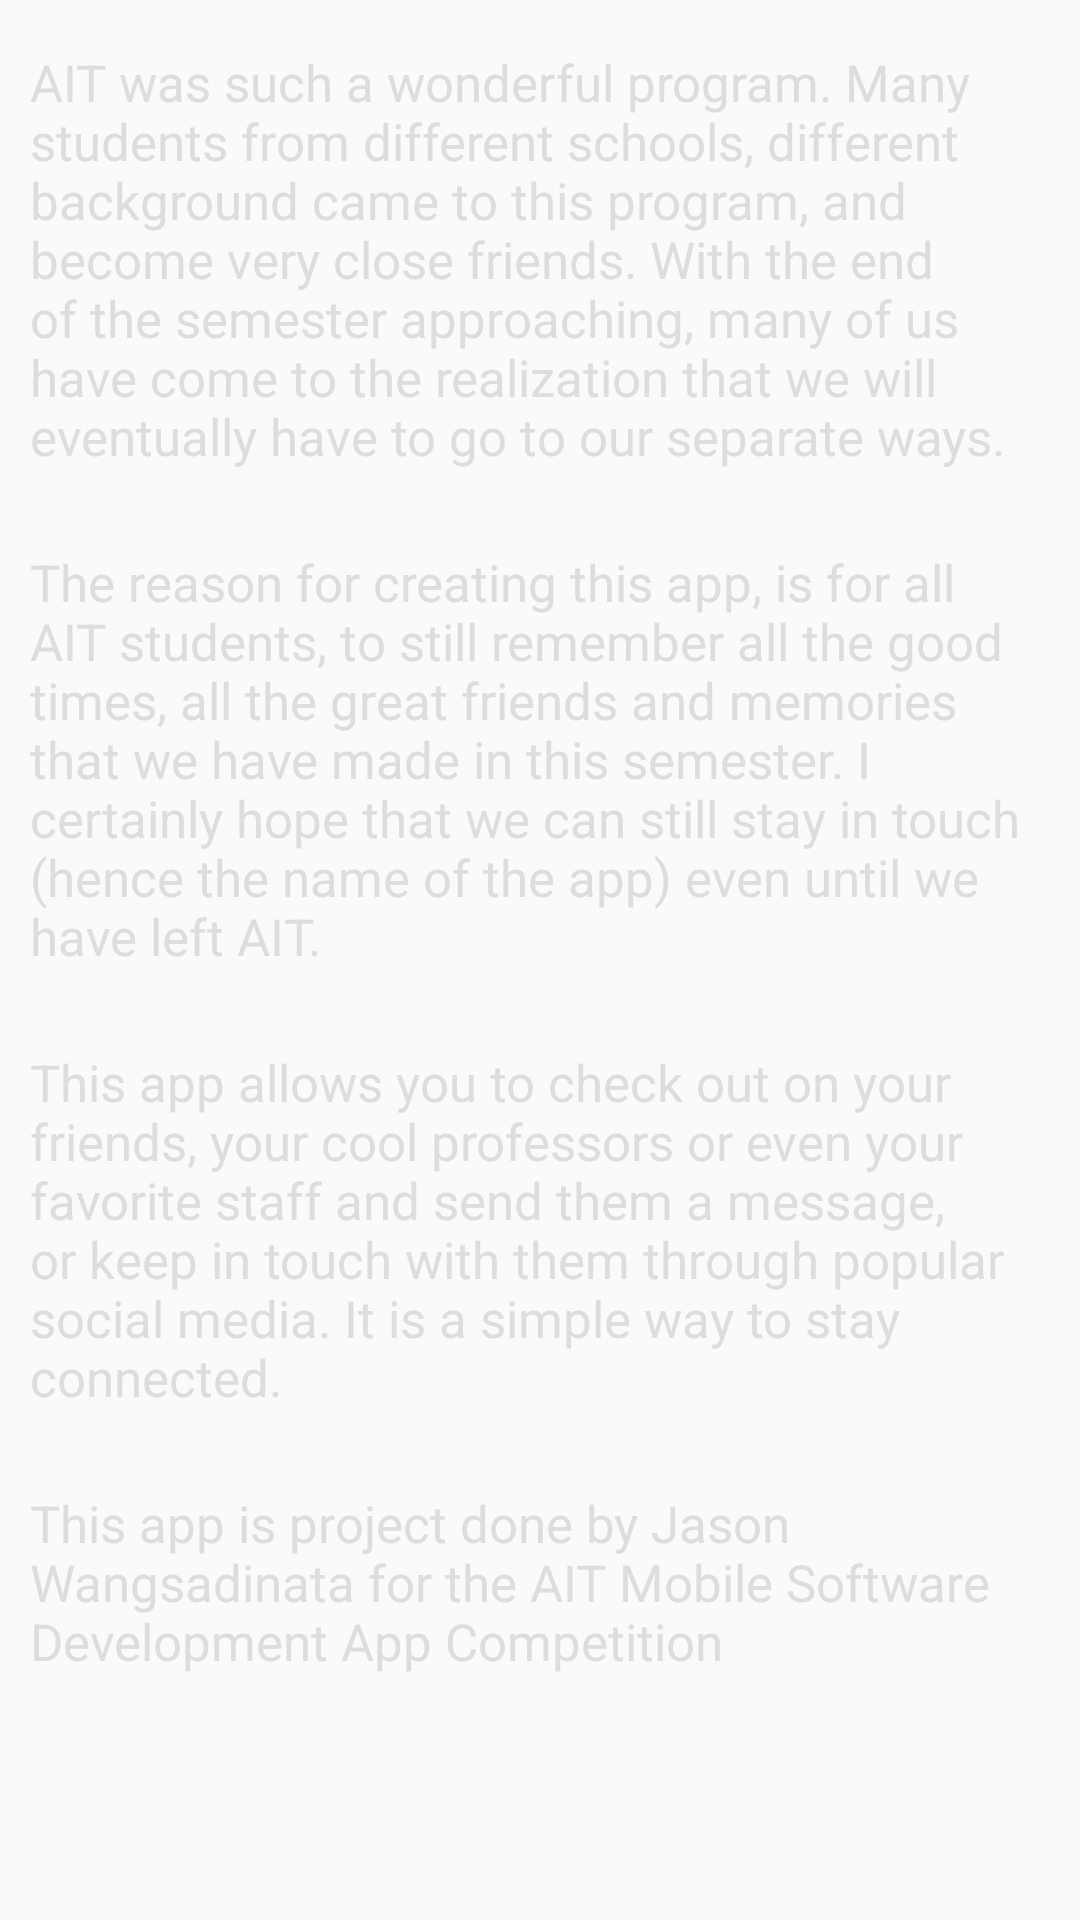

Produce the Android XML layout that renders to this screen, including the resource entries it uses.
<!-- AndroidManifest.xml: application theme AppTheme -->
<!-- res/layout/aboutdialog_layout.xml -->
<LinearLayout xmlns:android="http://schemas.android.com/apk/res/android"
    android:layout_width="match_parent"
    android:layout_height="wrap_content"
    android:background="@drawable/stayintouch_background"
    android:orientation="vertical">

    <ScrollView
        android:layout_width="match_parent"
        android:layout_height="wrap_content">

        <LinearLayout
            android:layout_width="match_parent"
            android:orientation="vertical"
            android:layout_height="wrap_content">


            <TextView
                android:layout_width="match_parent"
                android:layout_height="wrap_content"
                android:layout_marginBottom="10dp"
                android:layout_marginLeft="10dp"
                android:layout_marginRight="10dp"
                android:layout_marginTop="16dp"
                android:text="@string/about1_line"
                android:textColor="#dddddd"
                android:textSize="17sp" />

            <TextView
                android:layout_width="match_parent"
                android:layout_height="wrap_content"
                android:layout_marginBottom="10dp"
                android:layout_marginLeft="10dp"
                android:layout_marginRight="10dp"
                android:layout_marginTop="16dp"
                android:text="@string/about2_line"
                android:textColor="#dddddd"
                android:textSize="17sp" />

            <TextView
                android:layout_width="match_parent"
                android:layout_height="wrap_content"
                android:layout_marginBottom="10dp"
                android:layout_marginLeft="10dp"
                android:layout_marginRight="10dp"
                android:layout_marginTop="16dp"
                android:text="@string/about3_line"
                android:textColor="#dddddd"
                android:textSize="17sp" />

            <TextView
                android:layout_width="match_parent"
                android:layout_height="wrap_content"
                android:layout_marginBottom="10dp"
                android:layout_marginLeft="10dp"
                android:layout_marginRight="10dp"
                android:layout_marginTop="16dp"
                android:text="@string/about4_line"
                android:textColor="#dddddd"
                android:textSize="17sp" />

        </LinearLayout>

    </ScrollView>

</LinearLayout>
<!-- resources referenced by this layout -->
<resources>
  <string name="about1_line">AIT was such a wonderful program. Many students from different schools, different background came to this program, and become very close friends. With the end of the semester approaching, many of us have come to the realization that we will eventually have to go to our separate ways.</string>
  <string name="about2_line">The reason for creating this app, is for all AIT students, to still remember all the good times, all the great friends and memories that we have made in this semester. I certainly hope that we can still stay in touch (hence the name of the app) even until we have left AIT.</string>
  <string name="about3_line">This app allows you to check out on your friends, your cool professors or even your favorite staff and send them a message, or keep in touch with them through popular social media. It is a simple way to stay connected.</string>
  <string name="about4_line">This app is project done by Jason Wangsadinata for the AIT Mobile Software Development App Competition</string>
  <style name="AppTheme" parent="Theme.AppCompat.Light.NoActionBar">
          
          <item name="colorPrimary">@color/colorPrimary</item>
          <item name="colorPrimaryDark">@color/colorPrimaryDark</item>
          <item name="colorAccent">@color/colorAccent</item>
          <item name="android:textViewStyle">@style/AppTheme.Widget.TextView</item>
      </style>
  <color name="colorPrimary">#267742</color>
  <color name="colorPrimaryDark">#3db872</color>
  <color name="colorAccent">#DDDDDD</color>
  <style name="AppTheme.Widget.TextView" parent="android:Widget.Holo.Light.TextView">
          <item name="fontPath">fonts/Seravek.ttc</item>
      </style>
</resources>
